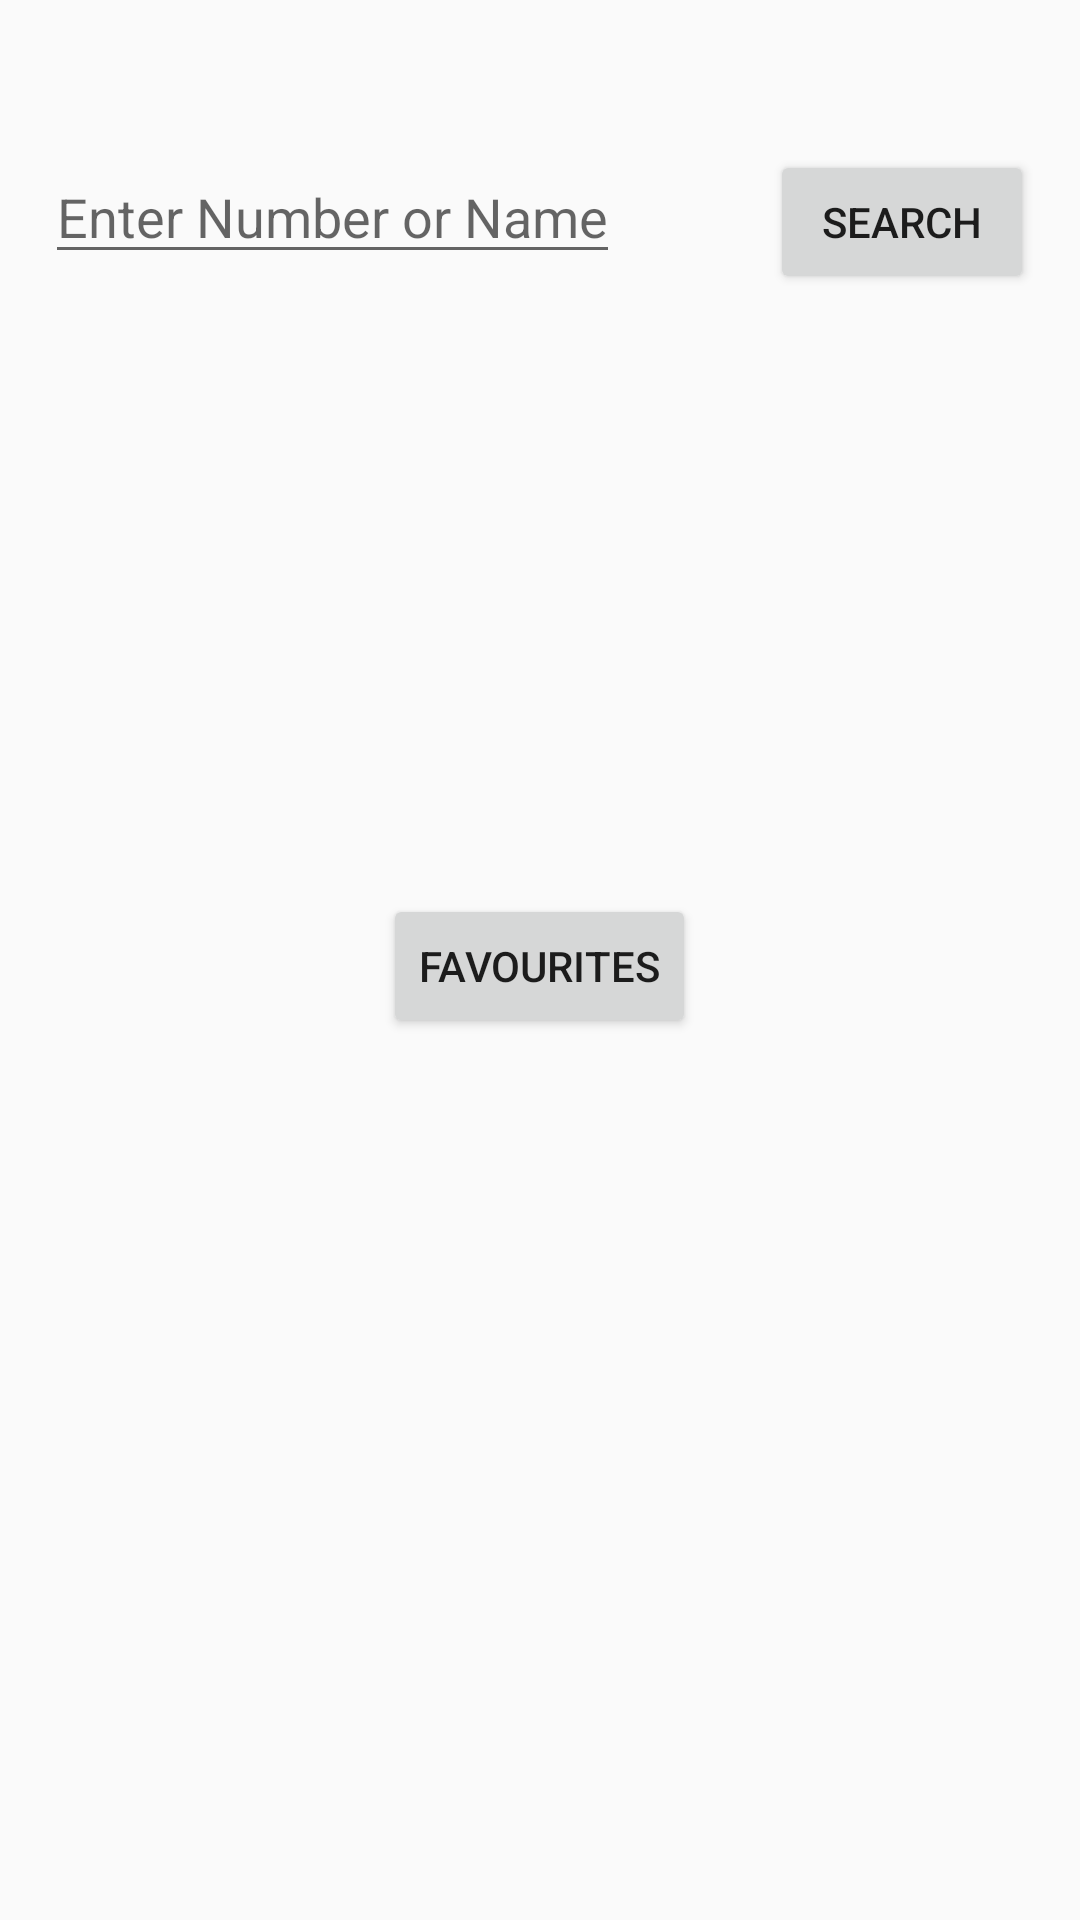

Produce the Android XML layout that renders to this screen, including the resource entries it uses.
<!-- AndroidManifest.xml: application theme Theme.SDAHymnal -->
<!-- res/layout/activity_main.xml -->
<?xml version="1.0" encoding="utf-8"?>
<LinearLayout android:orientation="vertical"
    xmlns:android="http://schemas.android.com/apk/res/android"
    xmlns:tools="http://schemas.android.com/tools"
    android:layout_width="match_parent"
    android:layout_height="match_parent"
    android:gravity="center_horizontal"
    tools:context=".MainActivity">

    <LinearLayout
        android:layout_width="wrap_content"
        android:layout_height="wrap_content"
        android:layout_marginTop="@dimen/top_margin"
        android:orientation="horizontal">
        <EditText
            android:id="@+id/edit_text"
            android:layout_width="wrap_content"
            android:layout_height="wrap_content"
            android:hint="@string/enter_number"
            android:inputType="text"
            android:autofillHints="" />
        <Button
            android:id="@+id/search"
            android:layout_marginStart="50dp"
            android:layout_width="wrap_content"
            android:layout_height="wrap_content"
            android:text="@string/search"/>
    </LinearLayout>

    <Button

        android:layout_width="wrap_content"
        android:layout_height="wrap_content"
        android:layout_marginTop="200dp"
        android:text="@string/favourites"/>


</LinearLayout>
<!-- resources referenced by this layout -->
<resources>
  <dimen name="top_margin">50dp</dimen>
  <string name="enter_number">Enter Number or Name</string>
  <string name="favourites">Favourites</string>
  <string name="search">search</string>
  <style name="Theme.SDAHymnal" parent="Theme.Design.Light">
          
          <item name="colorPrimary">@color/teal_200</item>
          <item name="colorPrimaryVariant">@color/teal_200</item>
          <item name="colorOnPrimary">@color/white</item>
          
          <item name="colorSecondary">@color/teal_200</item>
          <item name="colorSecondaryVariant">@color/teal_700</item>
          <item name="colorOnSecondary">@color/white</item>
          
          <item name="android:statusBarColor">?attr/colorPrimaryVariant</item>
          
      </style>
  <!-- not gathered from this repository: default colours our renderer supplied (Android Studio template values) -->
  <color name="teal_200">#FF03DAC5</color>
  <color name="teal_700">#FF018786</color>
  <color name="white">#FFFFFFFF</color>
</resources>
